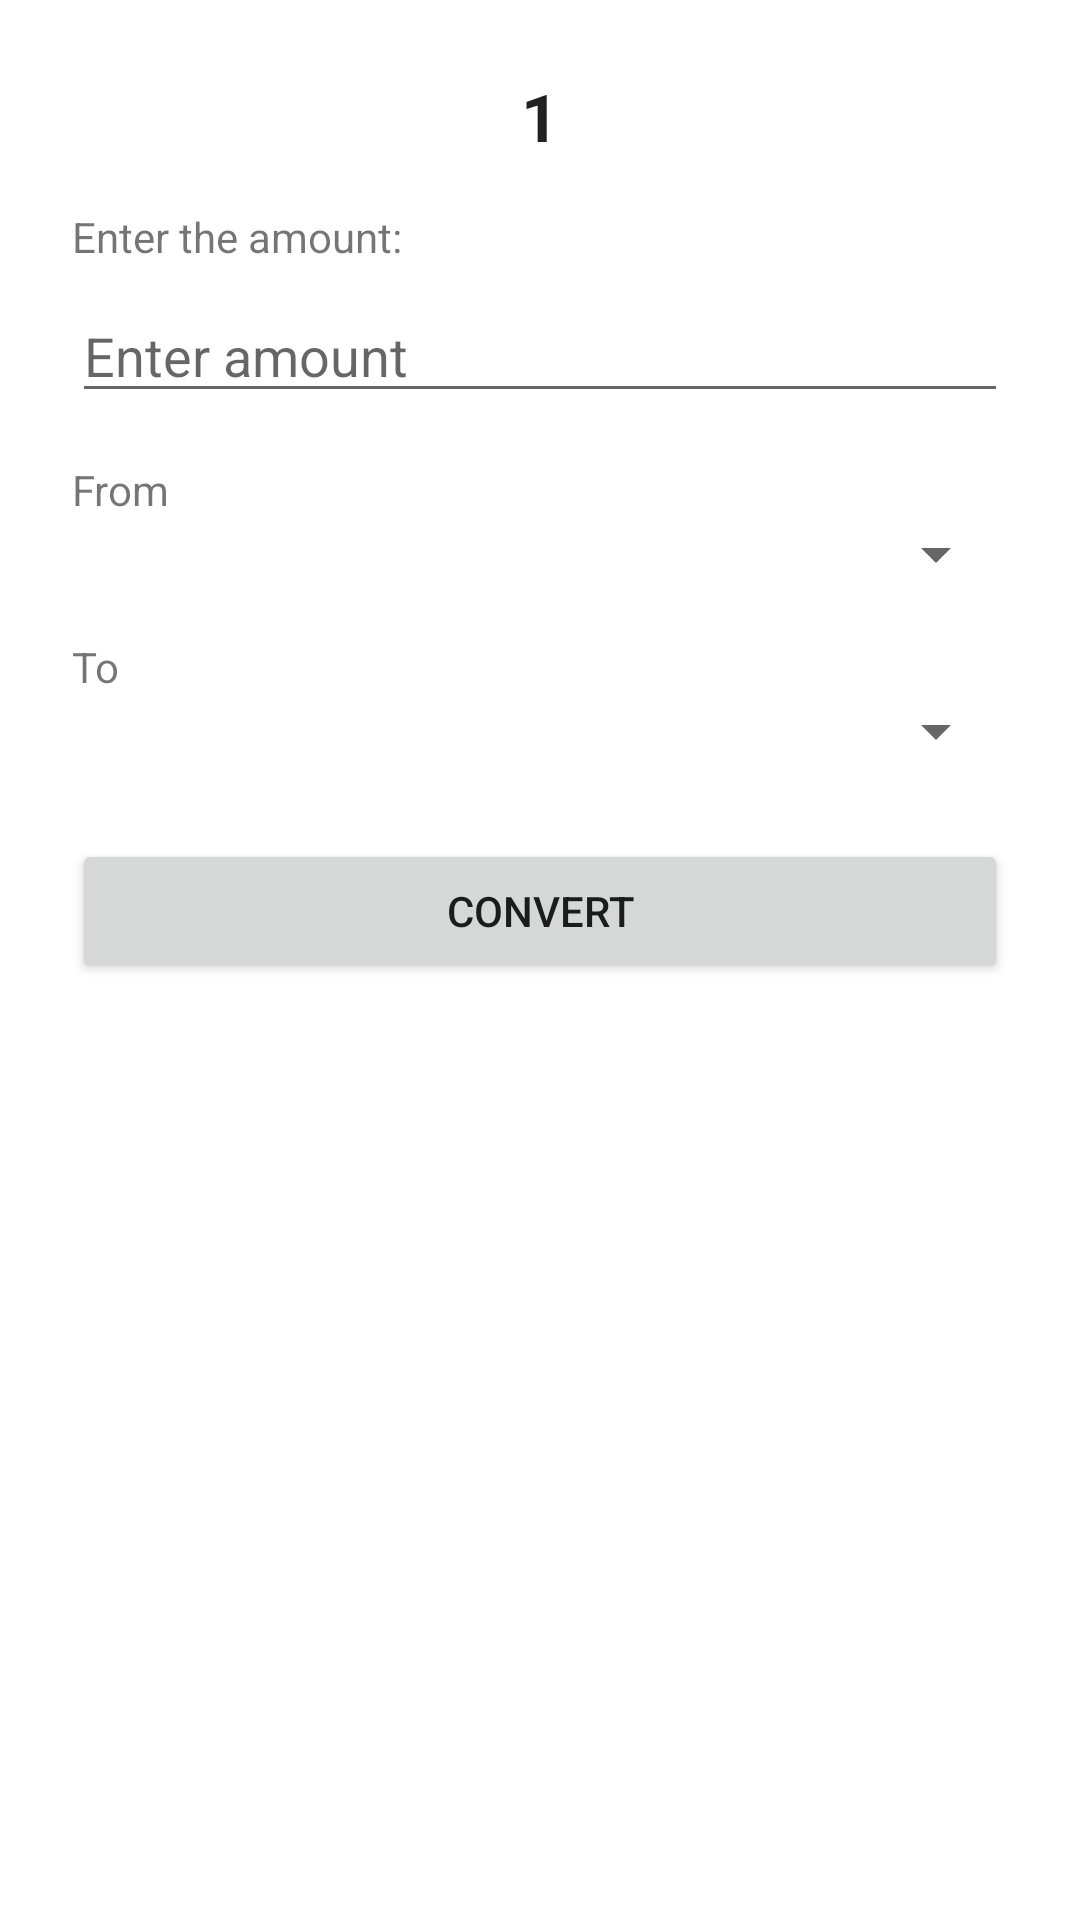

This screen was rendered from an Android layout file. Write that file and the resources it references.
<!-- AndroidManifest.xml: application theme Theme.Currencies_Exchange -->
<!-- res/layout/fragment_home.xml -->
<?xml version="1.0" encoding="utf-8"?>
<androidx.constraintlayout.widget.ConstraintLayout
    xmlns:android="http://schemas.android.com/apk/res/android"
    xmlns:app="http://schemas.android.com/apk/res-auto"
    xmlns:tools="http://schemas.android.com/tools"
    android:layout_width="match_parent"
    android:layout_height="match_parent"
    android:padding="24dp"
    tools:context=".ui.home.HomeFragment">

    <TextView
        android:id="@+id/lbl_ConvertedAmount"
        android:layout_width="0dp"
        android:layout_height="wrap_content"
        android:text="1"
        android:textAlignment="center"
        android:textAppearance="?android:attr/textAppearanceLarge"
        android:textStyle="bold"
        android:contentDescription="Converted amount result"
        app:layout_constraintTop_toTopOf="parent"
        app:layout_constraintStart_toStartOf="parent"
        app:layout_constraintEnd_toEndOf="parent" />

    
    <TextView
        android:id="@+id/lblTitle"
        android:layout_width="wrap_content"
        android:layout_height="wrap_content"
        android:layout_marginTop="16dp"
        android:text="Enter the amount:"
        android:labelFor="@id/txtAmount"
        app:layout_constraintTop_toBottomOf="@id/lbl_ConvertedAmount"
        app:layout_constraintStart_toStartOf="parent" />

    
    <EditText
        android:id="@+id/txtAmount"
        android:layout_width="0dp"
        android:layout_height="wrap_content"
        android:layout_marginTop="8dp"
        android:inputType="numberDecimal"
        android:hint="Enter amount"
        android:importantForAutofill="no"
        android:contentDescription="Amount input field"
        app:layout_constraintTop_toBottomOf="@id/lblTitle"
        app:layout_constraintStart_toStartOf="parent"
        app:layout_constraintEnd_toEndOf="parent" />

    <TextView
        android:id="@+id/lblFrom"
        android:layout_width="wrap_content"
        android:layout_height="wrap_content"
        android:layout_marginTop="16dp"
        android:text="From"
        android:labelFor="@id/spCurrenciesFrom"
        app:layout_constraintTop_toBottomOf="@id/txtAmount"
        app:layout_constraintStart_toStartOf="parent" />

    <Spinner
        android:id="@+id/spCurrenciesFrom"
        android:layout_width="0dp"
        android:layout_height="wrap_content"
        android:contentDescription="Select source currency"
        app:layout_constraintTop_toBottomOf="@id/lblFrom"
        app:layout_constraintStart_toStartOf="parent"
        app:layout_constraintEnd_toEndOf="parent" />

    <TextView
        android:id="@+id/lblTo"
        android:layout_width="wrap_content"
        android:layout_height="wrap_content"
        android:layout_marginTop="16dp"
        android:text="To"
        android:labelFor="@id/spCurrenciesTo"
        app:layout_constraintTop_toBottomOf="@id/spCurrenciesFrom"
        app:layout_constraintStart_toStartOf="parent" />

    <Spinner
        android:id="@+id/spCurrenciesTo"
        android:layout_width="0dp"
        android:layout_height="wrap_content"
        android:contentDescription="Select target currency"
        app:layout_constraintTop_toBottomOf="@id/lblTo"
        app:layout_constraintStart_toStartOf="parent"
        app:layout_constraintEnd_toEndOf="parent" />

    
    <Button
        android:id="@+id/btnConvert"
        android:layout_width="0dp"
        android:layout_height="wrap_content"
        android:layout_marginTop="24dp"
        android:text="Convert"
        android:contentDescription="Convert amount"
        app:layout_constraintTop_toBottomOf="@id/spCurrenciesTo"
        app:layout_constraintStart_toStartOf="parent"
        app:layout_constraintEnd_toEndOf="parent" />

</androidx.constraintlayout.widget.ConstraintLayout>
<!-- resources referenced by this layout -->
<resources>
  <style name="Theme.Currencies_Exchange" parent="Theme.MaterialComponents.DayNight.DarkActionBar">
          
          <item name="colorPrimary">@color/green</item>
          <item name="colorPrimaryVariant">@color/green</item>
          <item name="colorOnPrimary">@color/white</item>
          
          <item name="colorSecondary">@color/green</item>
          <item name="colorSecondaryVariant">@color/green</item>
          <item name="colorOnSecondary">@color/black</item>
          
          <item name="android:statusBarColor">?attr/colorPrimaryVariant</item>
          
      </style>
  <color name="green">#4CAF50</color>
  <color name="white">#FFFFFFFF</color>
  <color name="black">#FF000000</color>
</resources>
